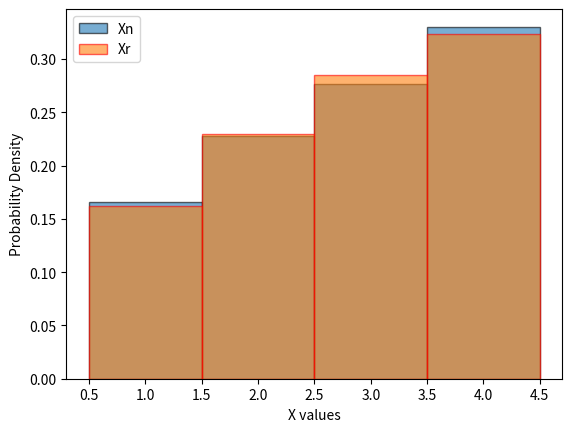

Here is the Python script that generated this plot:
'''
(b) Let PX (X= i) = √i/sum(1,4,√j), i = 1, 2, 3, 4. Repeat what you did in
part (a) using rand command. Can you generate the random values
using randint command?
'''
import numpy as np
import matplotlib.pyplot as plt

#Using rand command 
X = np.random.rand(10000)
d = np.sum(np.sqrt([1,2,3,4]))
for i in range(10000):
    if X[i] <= 1/d:
        X[i] = 1
    elif X[i] > 1/d and X[i] <= 2**0.5/d + 1/d :
        X[i] = 2
    elif X[i] > 2**0.5/d + 1/d and X[i] <= 3**0.5/d + 2**0.5/d + 1/d :
        X[i] = 3
    else:
        X[i] = 4
Xr = X

#Using randint
X = np.random.randint(1, 10000, 10000)/10000
d = np.sum(np.sqrt([1,2,3,4]))
for i in range(10000):
    if X[i] <= 1/d:
        X[i] = 1
    elif X[i] > 1/d and X[i] <= 2**0.5/d + 1/d :
        X[i] = 2
    elif X[i] > 2**0.5/d + 1/d and X[i] <= 3**0.5/d + 2**0.5/d + 1/d :
        X[i] = 3
    else:
        X[i] = 4
Xn = X
plt.hist(Xn, bins=np.arange(1, int(d)) - 0.5, density=True, alpha=0.6, label="Xn", edgecolor="black")
plt.hist(Xr, bins=np.arange(1, int(d)) - 0.5, density=True, alpha=0.6, label="Xr", edgecolor="red")
plt.xlabel("X values")
plt.ylabel("Probability Density")
plt.legend()
plt.show()